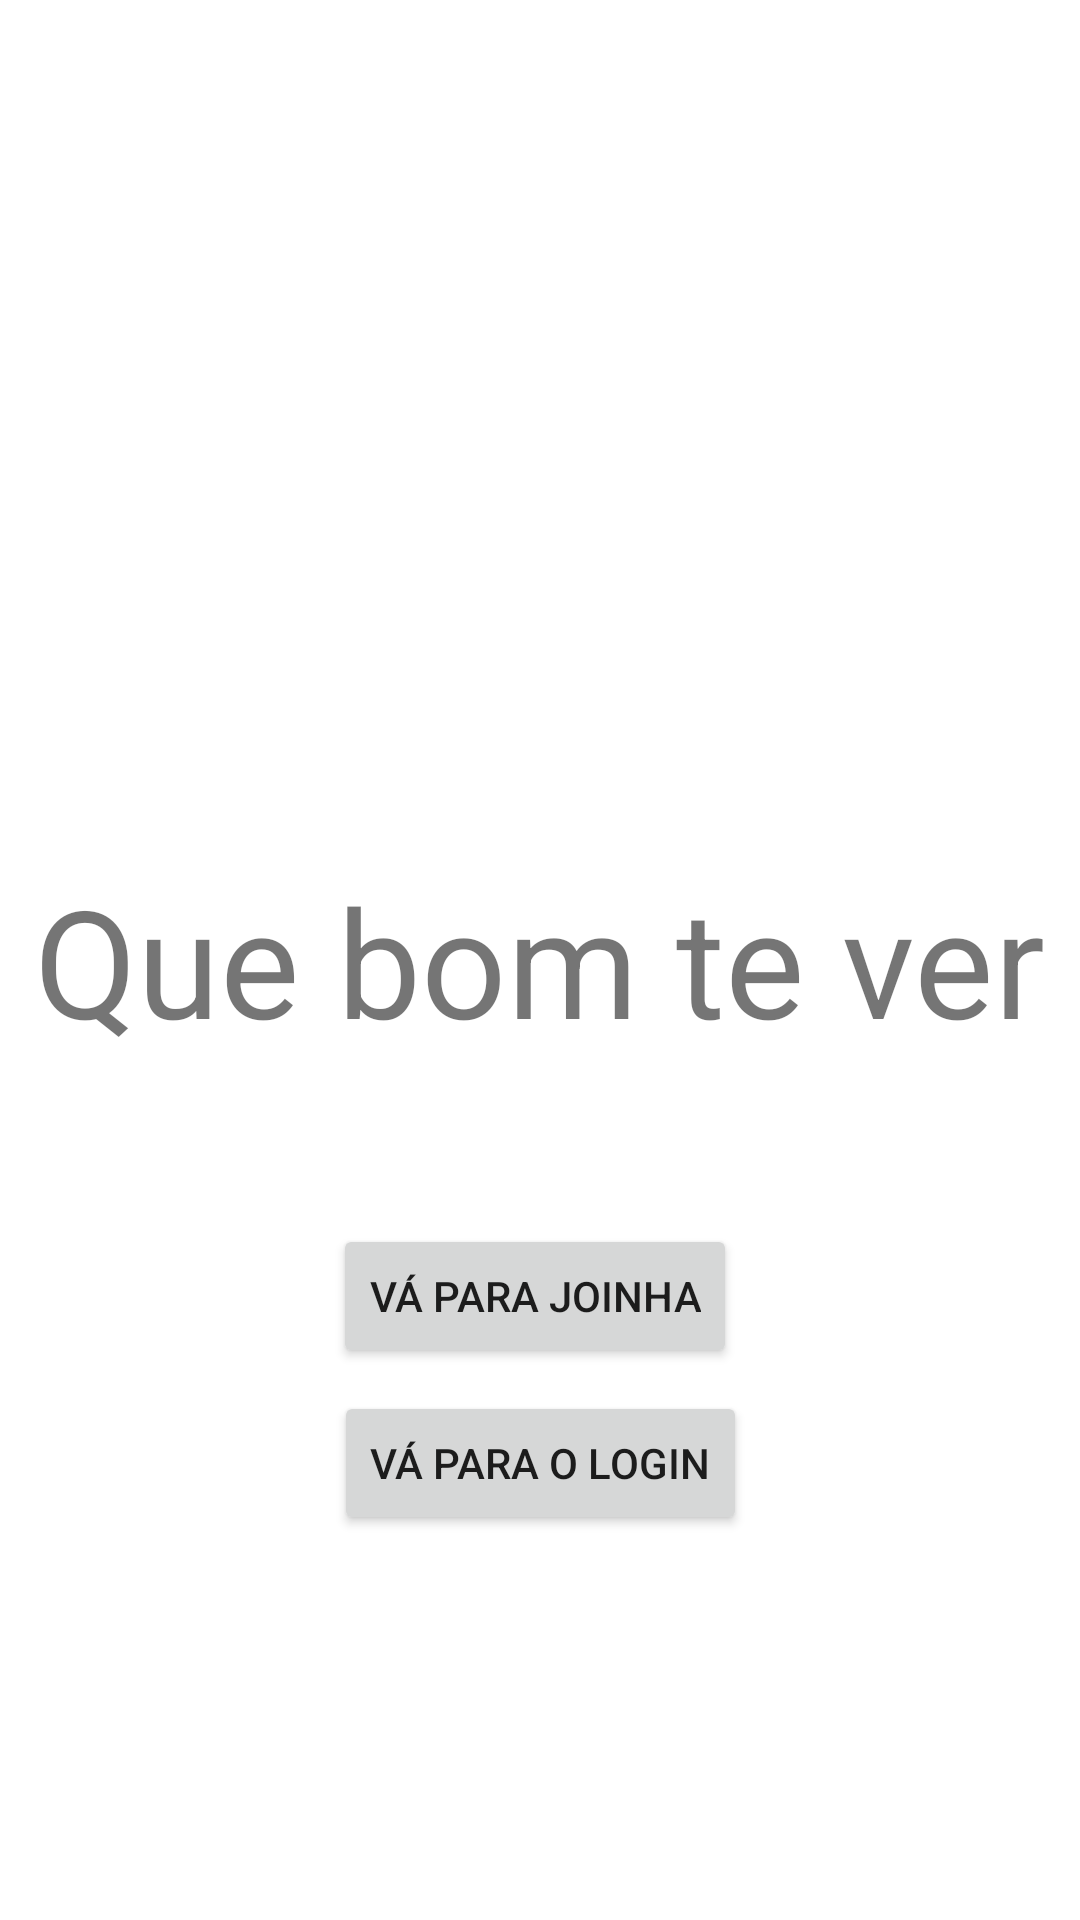

Write the Android layout XML for this screen, with the resource values it uses.
<!-- AndroidManifest.xml: application theme Theme.Aula13DataStoreFlavia -->
<!-- res/layout/activity_main.xml -->
<?xml version="1.0" encoding="utf-8"?>
<androidx.constraintlayout.widget.ConstraintLayout xmlns:android="http://schemas.android.com/apk/res/android"
    xmlns:app="http://schemas.android.com/apk/res-auto"
    xmlns:tools="http://schemas.android.com/tools"
    android:layout_width="match_parent"
    android:layout_height="match_parent"
    tools:context=".MainActivity">


    <TextView
        android:id="@+id/textView2"
        android:layout_width="wrap_content"
        android:layout_height="wrap_content"
        android:text="Que bom te ver"
        android:textSize="50dp"
        app:layout_constraintBottom_toBottomOf="parent"
        app:layout_constraintEnd_toEndOf="parent"
        app:layout_constraintStart_toStartOf="parent"
        app:layout_constraintTop_toTopOf="parent" />

    <Button
        android:id="@+id/btnParaOLogin"
        android:layout_width="wrap_content"
        android:layout_height="wrap_content"
        android:text="Vá para o Login"
        app:layout_constraintBottom_toBottomOf="parent"
        app:layout_constraintEnd_toEndOf="parent"
        app:layout_constraintStart_toStartOf="parent"
        app:layout_constraintTop_toBottomOf="@+id/textView2"
        app:layout_constraintVertical_bias="0.462" />

    <Button
        android:id="@+id/btnParaLast"
        android:layout_width="wrap_content"
        android:layout_height="wrap_content"
        android:text="Vá para Joinha"
        app:layout_constraintBottom_toBottomOf="parent"
        app:layout_constraintEnd_toEndOf="parent"
        app:layout_constraintHorizontal_bias="0.493"
        app:layout_constraintStart_toStartOf="parent"
        app:layout_constraintTop_toBottomOf="@+id/textView2"
        app:layout_constraintVertical_bias="0.229" />

</androidx.constraintlayout.widget.ConstraintLayout>
<!-- resources referenced by this layout -->
<resources>
  <style name="Theme.Aula13DataStoreFlavia" parent="Theme.MaterialComponents.DayNight.DarkActionBar">
          
          <item name="colorPrimary">@color/purple_500</item>
          <item name="colorPrimaryVariant">@color/purple_700</item>
          <item name="colorOnPrimary">@color/white</item>
          
          <item name="colorSecondary">@color/teal_200</item>
          <item name="colorSecondaryVariant">@color/teal_700</item>
          <item name="colorOnSecondary">@color/black</item>
          
          <item name="android:statusBarColor" tools:targetApi="l">?attr/colorPrimaryVariant</item>
          
      </style>
  <color name="purple_500">#F192B9</color>
  <color name="purple_700">#FF3700B3</color>
  <color name="white">#FFFFFFFF</color>
  <color name="teal_200">#FF03DAC5</color>
  <color name="teal_700">#FF018786</color>
  <color name="black">#FF000000</color>
</resources>
